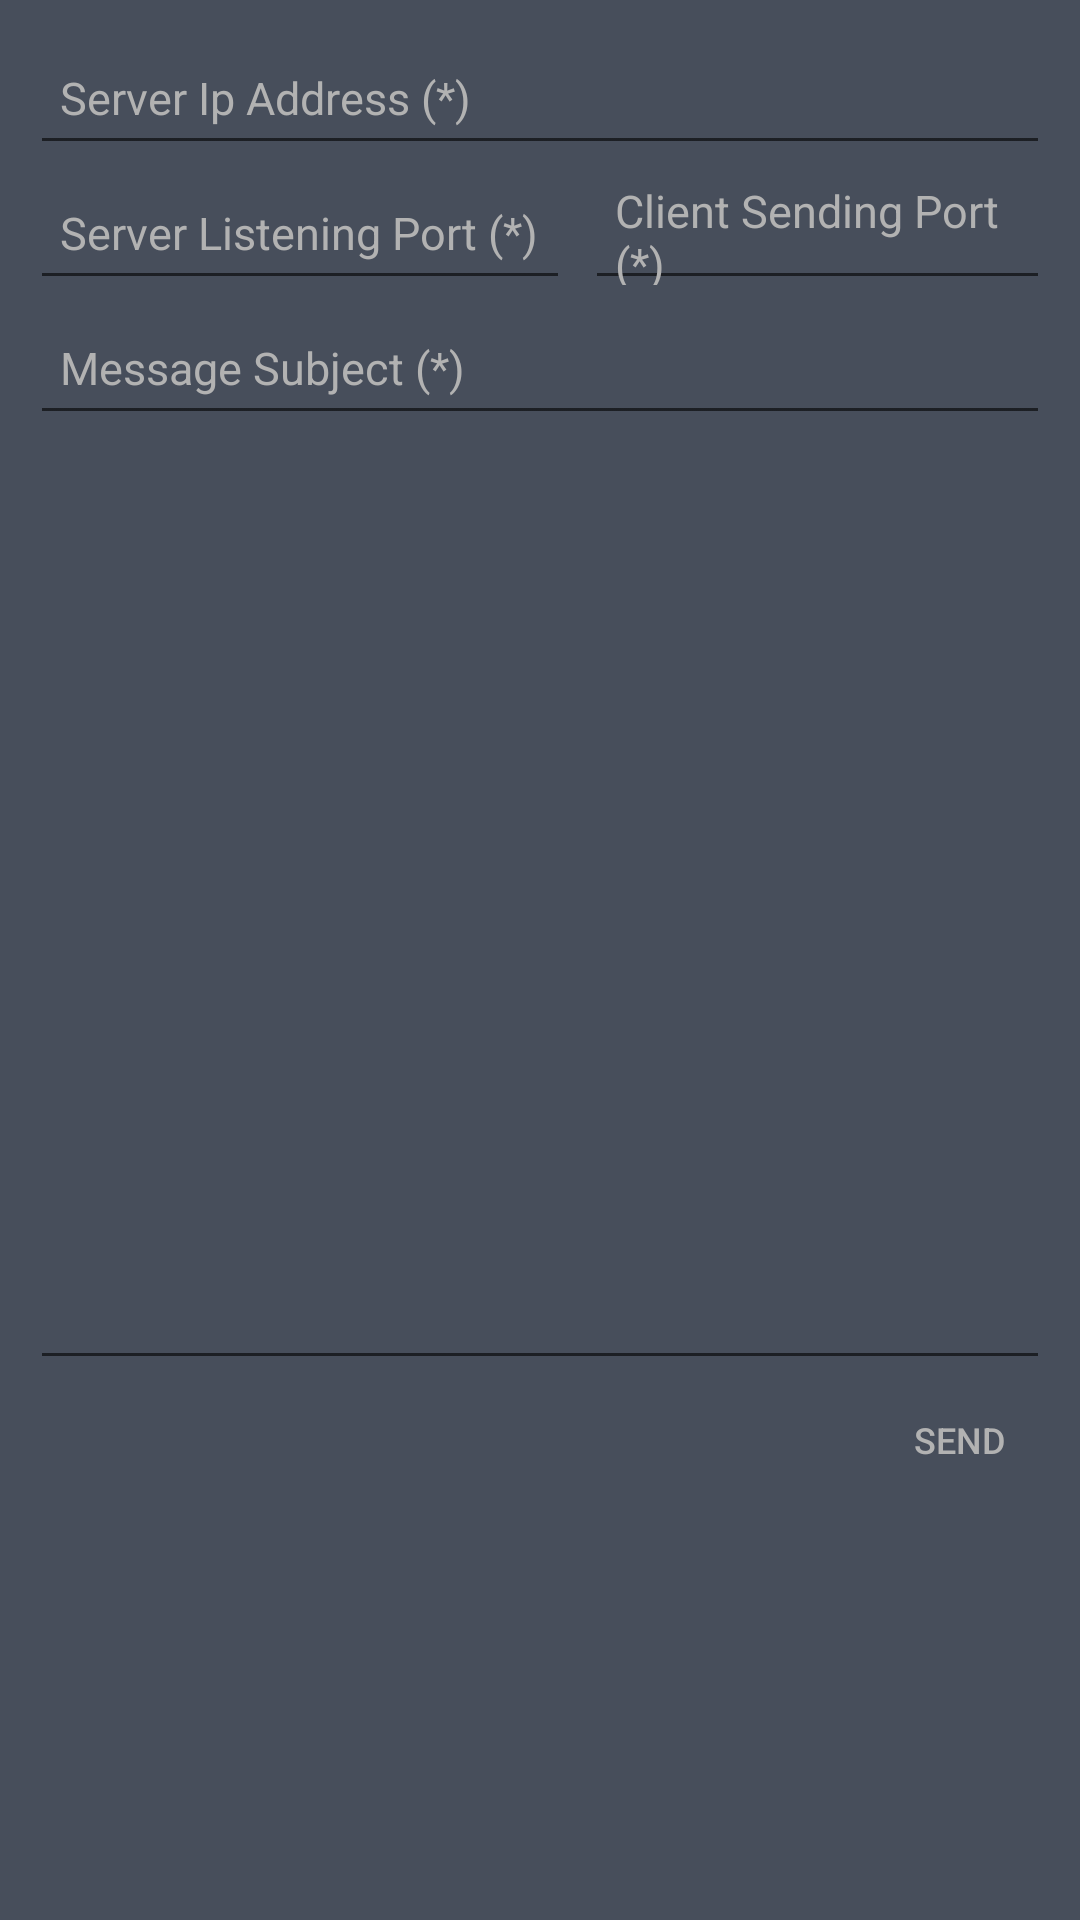

Reconstruct the res/layout file that produces this screen, plus the resources it refers to.
<!-- AndroidManifest.xml: application theme MyTheme -->
<!-- res/layout/activity_client.xml -->
<?xml version="1.0" encoding="utf-8"?>
<RelativeLayout xmlns:android="http://schemas.android.com/apk/res/android"
    xmlns:app="http://schemas.android.com/apk/res-auto"
    xmlns:tools="http://schemas.android.com/tools"
    android:layout_width="match_parent"
    android:layout_height="match_parent"
    tools:context=".ClientActivity"
    android:background="@color/colorPrimaryDark"
    android:paddingRight="10dp"
    android:paddingLeft="10dp"
    android:paddingTop="10dp"
    android:paddingBottom="10dp">

    <EditText
        android:id="@+id/serverIPAddress"
        android:layout_width="match_parent"
        android:layout_height="45dp"
        style="@style/inputTextView"
        android:hint="@string/serverIpAddress"/>
    <EditText
        android:id="@+id/serverListeningPort"
        android:layout_width="180dp"
        android:layout_height="45dp"
        android:layout_below="@id/serverIPAddress"
        style="@style/inputTextView"
        android:hint="@string/serverListeningPort"/>
    <EditText
        android:id="@+id/clientSendingPort"
        android:layout_width="180dp"
        android:layout_height="45dp"
        android:layout_marginLeft="5dp"
        android:layout_below="@id/serverIPAddress"
        android:layout_toRightOf="@id/serverListeningPort"
        style="@style/inputTextView"
        android:hint="@string/clientSendingPort"/>
    <EditText
        android:id="@+id/messageSubject"
        android:layout_width="match_parent"
        android:layout_height="45dp"
        android:layout_below="@id/clientSendingPort"
        style="@style/inputTextView"
        android:hint="@string/messageSubject"/>
    <EditText
        android:id="@+id/messageContent"
        android:layout_width="match_parent"
        android:layout_height="310dp"
        android:layout_below="@id/messageSubject"
        android:layout_marginTop="5dp"
        android:textSize="12sp"
        android:gravity="top"
        android:inputType="textMultiLine"
        android:textColor="@color/colorSecondary"/>
    <Button
        android:id="@+id/sendButton"
        android:layout_width="60dp"
        android:layout_height="40dp"
        android:layout_alignParentRight="true"
        android:layout_below="@id/messageContent"
        android:text="Send"
        android:textSize="12sp"
        android:textColor="@drawable/button_text_color"
        android:background="@drawable/button_background"/>
</RelativeLayout>
<!-- resources referenced by this layout -->
<resources>
  <color name="colorPrimaryDark">#474E5B</color>
  <color name="colorSecondary">#FFFF8D</color>
  <!-- drawable button_text_color (drawable) -->
  <?xml version="1.0" encoding="utf-8"?>
  <selector xmlns:android="http://schemas.android.com/apk/res/android">
      
      <item android:state_focused="true"
          android:state_pressed="false"
          android:color="@color/colorPrimaryText" />
  
      
      <item android:state_focused="true"
          android:state_pressed="true"
          android:color="@color/colorPrimary" />
  
      
      <item android:state_focused="false"
          android:state_pressed="true"
          android:color="@color/colorPrimary" />
  
      
      <item android:color="@color/colorPrimaryText" />
  </selector>
  <string name="clientSendingPort">Client Sending Port (*)</string>
  <string name="messageSubject">Message Subject (*)</string>
  <string name="serverIpAddress">Server Ip Address (*)</string>
  <string name="serverListeningPort">Server Listening Port (*)</string>
  <style name="inputTextView" parent="TextAppearance.AppCompat">
          <item name="android:textColor">@color/colorSecondary</item>
          <item name="android:textColorHint">@color/colorPrimaryText</item>
          <item name="android:paddingLeft">10dp</item>
          <item name="android:paddingRight">10dp</item>
          <item name="android:paddingTop">5dp</item>
          <item name="android:paddingBottom">5dp</item>
          <item name="android:textSize">15sp</item>
      </style>
  <style name="MyTheme" parent="Theme.AppCompat.Light.DarkActionBar">
          <item name="actionBarStyle">@style/MyActionBar</item>
      </style>
  <color name="colorPrimaryText">#B2B2B2</color>
  <color name="colorPrimary">#2A2E37</color>
  <style name="MyActionBar" parent="@style/Widget.AppCompat.ActionBar.Solid">
          <item name="titleTextStyle">@style/MyTitleTextStyle</item>
          <item name="background">@color/colorPrimary</item>
      </style>
  <style name="MyTitleTextStyle" parent="@style/TextAppearance.AppCompat.Widget.ActionBar.Title">
          <item name="android:textColor">@color/colorSecondary</item>
      </style>
</resources>
